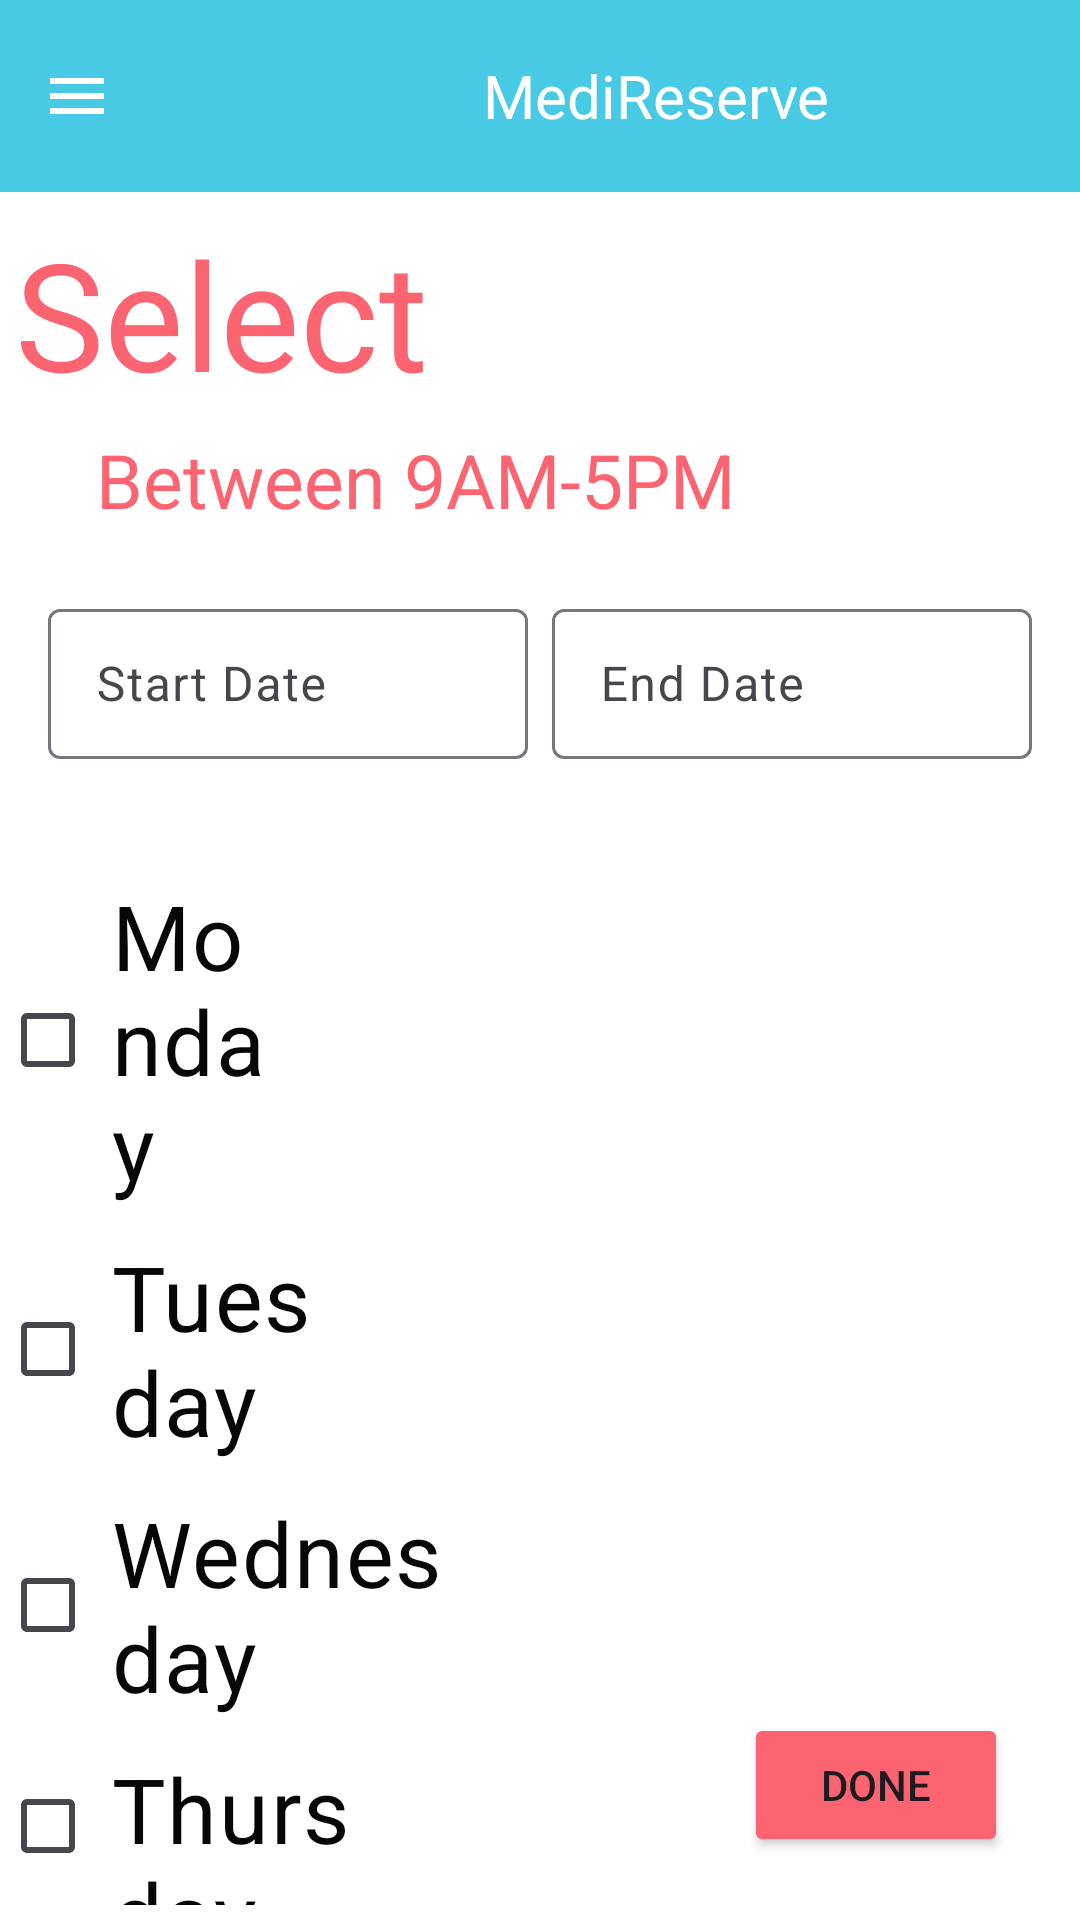

Reconstruct the res/layout file that produces this screen, plus the resources it refers to.
<!-- AndroidManifest.xml: application theme AppTheme -->
<!-- res/layout/doctorhomepage_activity.xml -->
<androidx.drawerlayout.widget.DrawerLayout
    xmlns:android="http://schemas.android.com/apk/res/android"
    android:id="@+id/drawer_layout"
    android:layout_width="match_parent"
    android:layout_height="match_parent">
<RelativeLayout
    android:layout_width="match_parent"
    android:layout_height="match_parent"
    android:background="@color/white"
 >
    <include
        layout="@menu/header"
        android:id="@+id/patientHeader"
        android:layout_width="match_parent"
        android:layout_height="?attr/actionBarSize" />



    <TextView
        android:id="@+id/doctorAvailability"
        android:layout_width="398dp"
        android:layout_height="70dp"
        android:layout_below="@id/patientHeader"
        android:layout_alignParentEnd="true"
        android:layout_marginTop="2dp"
        android:layout_marginEnd="6dp"
        android:padding="5dp"
        android:text="Select Availability"
        android:textColor="@color/button"
        android:textSize="50sp" />

    <TextView
        android:id="@+id/time"
        android:layout_width="282dp"
        android:layout_height="wrap_content"
        android:layout_below="@id/doctorAvailability"
        android:layout_alignParentEnd="true"
        android:layout_marginTop="2dp"
        android:layout_marginEnd="51dp"
        android:padding="5dp"
        android:text="Between 9AM-5PM"
        android:textColor="@color/button"
        android:textSize="25sp" />

    <RelativeLayout

        android:layout_width="match_parent"
        android:layout_below="@id/time"
        android:layout_height="match_parent">

        <LinearLayout
            android:layout_width="match_parent"
            android:layout_height="wrap_content"
            android:orientation="horizontal"
            android:layout_marginTop="16dp"
            android:layout_marginStart="16dp"
            android:layout_marginEnd="16dp">

            
            <com.google.android.material.textfield.TextInputLayout
                android:id="@+id/textInputLayoutStartDate"
                android:layout_width="0dp"
                android:layout_weight="1"
                android:layout_height="wrap_content"
                android:layout_marginEnd="8dp">

                <com.google.android.material.textfield.TextInputEditText
                    android:id="@+id/editTextStartDate"
                    android:layout_width="match_parent"
                    android:layout_height="50dp"
                    android:drawableEnd="@drawable/ic_calendar"
                    android:focusable="false"
                    android:hint="Start Date"
                    android:inputType="none" />

            </com.google.android.material.textfield.TextInputLayout>

            
            <com.google.android.material.textfield.TextInputLayout
                android:id="@+id/textInputLayoutEndDate"
                android:layout_width="0dp"
                android:layout_weight="1"
                android:layout_height="wrap_content">

                <com.google.android.material.textfield.TextInputEditText
                    android:id="@+id/editTextEndDate"
                    android:layout_width="match_parent"
                    android:layout_height="50dp"
                    android:drawableEnd="@drawable/ic_calendar"
                    android:focusable="false"
                    android:hint="End Date"
                    android:inputType="none" />

            </com.google.android.material.textfield.TextInputLayout>

        </LinearLayout>
    </RelativeLayout>


    <CheckBox
        android:id="@+id/doctorMon"
        android:layout_width="wrap_content"
        android:layout_height="wrap_content"
        android:layout_below="@id/time"
        android:layout_alignParentEnd="true"

        android:layout_marginTop="105dp"
        android:layout_marginEnd="257dp"
        android:padding="5dp"

        android:text="Monday"
        android:textColor="@color/text"
        android:textSize="30sp" />

    <CheckBox
        android:id="@+id/doctorTue"
        android:layout_width="wrap_content"
        android:layout_height="wrap_content"
        android:layout_below="@id/doctorMon"
        android:layout_alignParentEnd="true"

        android:layout_marginEnd="251dp"
        android:padding="5dp"
        android:text="Tuesday"

        android:textColor="@color/text"
        android:textSize="30sp" />

    <CheckBox
        android:id="@+id/doctorWed"
        android:layout_width="wrap_content"
        android:layout_height="wrap_content"
        android:layout_below="@id/doctorTue"
        android:layout_alignParentEnd="true"

        android:layout_marginEnd="207dp"
        android:padding="5dp"
        android:text="Wednesday"

        android:textColor="@color/text"
        android:textSize="30sp" />

    <CheckBox
        android:id="@+id/doctorThu"
        android:layout_width="wrap_content"
        android:layout_height="wrap_content"
        android:layout_below="@id/doctorWed"
        android:layout_alignParentEnd="true"

        android:layout_marginEnd="238dp"
        android:padding="5dp"
        android:text="Thursday"

        android:textColor="@color/text"
        android:textSize="30sp" />

    <CheckBox
        android:id="@+id/doctorFri"
        android:layout_width="wrap_content"
        android:layout_height="wrap_content"
        android:layout_below="@id/doctorThu"
        android:layout_alignParentEnd="true"

        android:layout_marginEnd="282dp"
        android:padding="5dp"
        android:text="Friday"

        android:textColor="@color/text"
        android:textSize="30sp" />

    <CheckBox
        android:id="@+id/doctorSat"
        android:layout_width="wrap_content"
        android:layout_height="wrap_content"
        android:layout_below="@id/doctorFri"
        android:layout_alignParentEnd="true"

        android:layout_marginEnd="246dp"
        android:padding="5dp"
        android:text="Saturday"

        android:textColor="@color/text"
        android:textSize="30sp" />

    <CheckBox
        android:id="@+id/doctorSun"
        android:layout_width="wrap_content"
        android:layout_height="wrap_content"
        android:layout_below="@id/doctorSat"
        android:layout_alignParentEnd="true"

        android:layout_marginEnd="265dp"
        android:padding="5dp"
        android:text="Sunday"

        android:textColor="@color/text"
        android:textSize="30sp" />

    <Button
        android:id="@+id/daySubmit"
        android:layout_width="wrap_content"
        android:layout_height="wrap_content"
        android:layout_alignParentEnd="true"
        android:layout_alignParentBottom="true"
        android:layout_marginEnd="24dp"
        android:layout_marginBottom="21dp"
        android:backgroundTint="@color/button"
        android:text="Done" />


</RelativeLayout>

    <com.google.android.material.navigation.NavigationView
        xmlns:app="http://schemas.android.com/apk/res-auto"
        android:id="@+id/navigation_view"
        android:layout_width="wrap_content"
        android:layout_height="match_parent"
        android:layout_gravity="start"
        android:background="@color/white"
        app:itemTextColor="@color/button"
        android:fitsSystemWindows="true"
        app:itemIconTint="@color/button"
        app:headerLayout="@layout/nav_header"
        app:menu="@menu/doctor_drawer" />


</androidx.drawerlayout.widget.DrawerLayout>
<!-- res/layout/nav_header.xml (included above) -->
<?xml version="1.0" encoding="utf-8"?>
<LinearLayout
    xmlns:android="http://schemas.android.com/apk/res/android"
    android:orientation="vertical"
    android:layout_width="match_parent"
    android:layout_height="176dp"
    android:gravity="bottom"
    android:padding="16dp"
    android:background="@drawable/headerbkg"
    android:theme="@style/ThemeOverlay.AppCompat.Dark">

    <ImageView
        android:id="@+id/profileImage"
        android:layout_width="94dp"
        android:layout_height="85dp"
        android:src="@drawable/nav_head"
        android:scaleType="centerCrop"
        android:background="@drawable/circle_background" />


    <TextView
        android:id="@+id/userName"
        android:layout_width="wrap_content"
        android:layout_height="wrap_content"
        android:text="User Name"
        android:textColor="@color/white"
        android:textStyle="bold"/>

    <TextView
        android:id="@+id/emailTextView"
        android:layout_width="match_parent"
        android:layout_height="match_parent"
        android:text="mail@gmail.com"
        android:textColor="@color/white"
        android:textSize="14sp"
        android:layout_marginBottom="16dp"/>

</LinearLayout>
<!-- resources referenced by this layout -->
<resources>
  <color name="button">#fc6471</color>
  <color name="text">#070707</color>
  <color name="white">#ffffff</color>
  <!-- drawable circle_background (drawable) -->
  <shape xmlns:android="http://schemas.android.com/apk/res/android"
      android:shape="oval">
      <solid android:color="#FFFFFF" /> 
  </shape>
  <!-- drawable headerbkg: jpg bitmap (drawable, 5352 bytes) -->
  <!-- drawable nav_head: jpg bitmap (drawable, 24070 bytes) -->
  <style name="AppTheme" parent="Theme.Material3.Light.NoActionBar">
          <item name="android:statusBarColor">@color/button</item>
      </style>
</resources>
